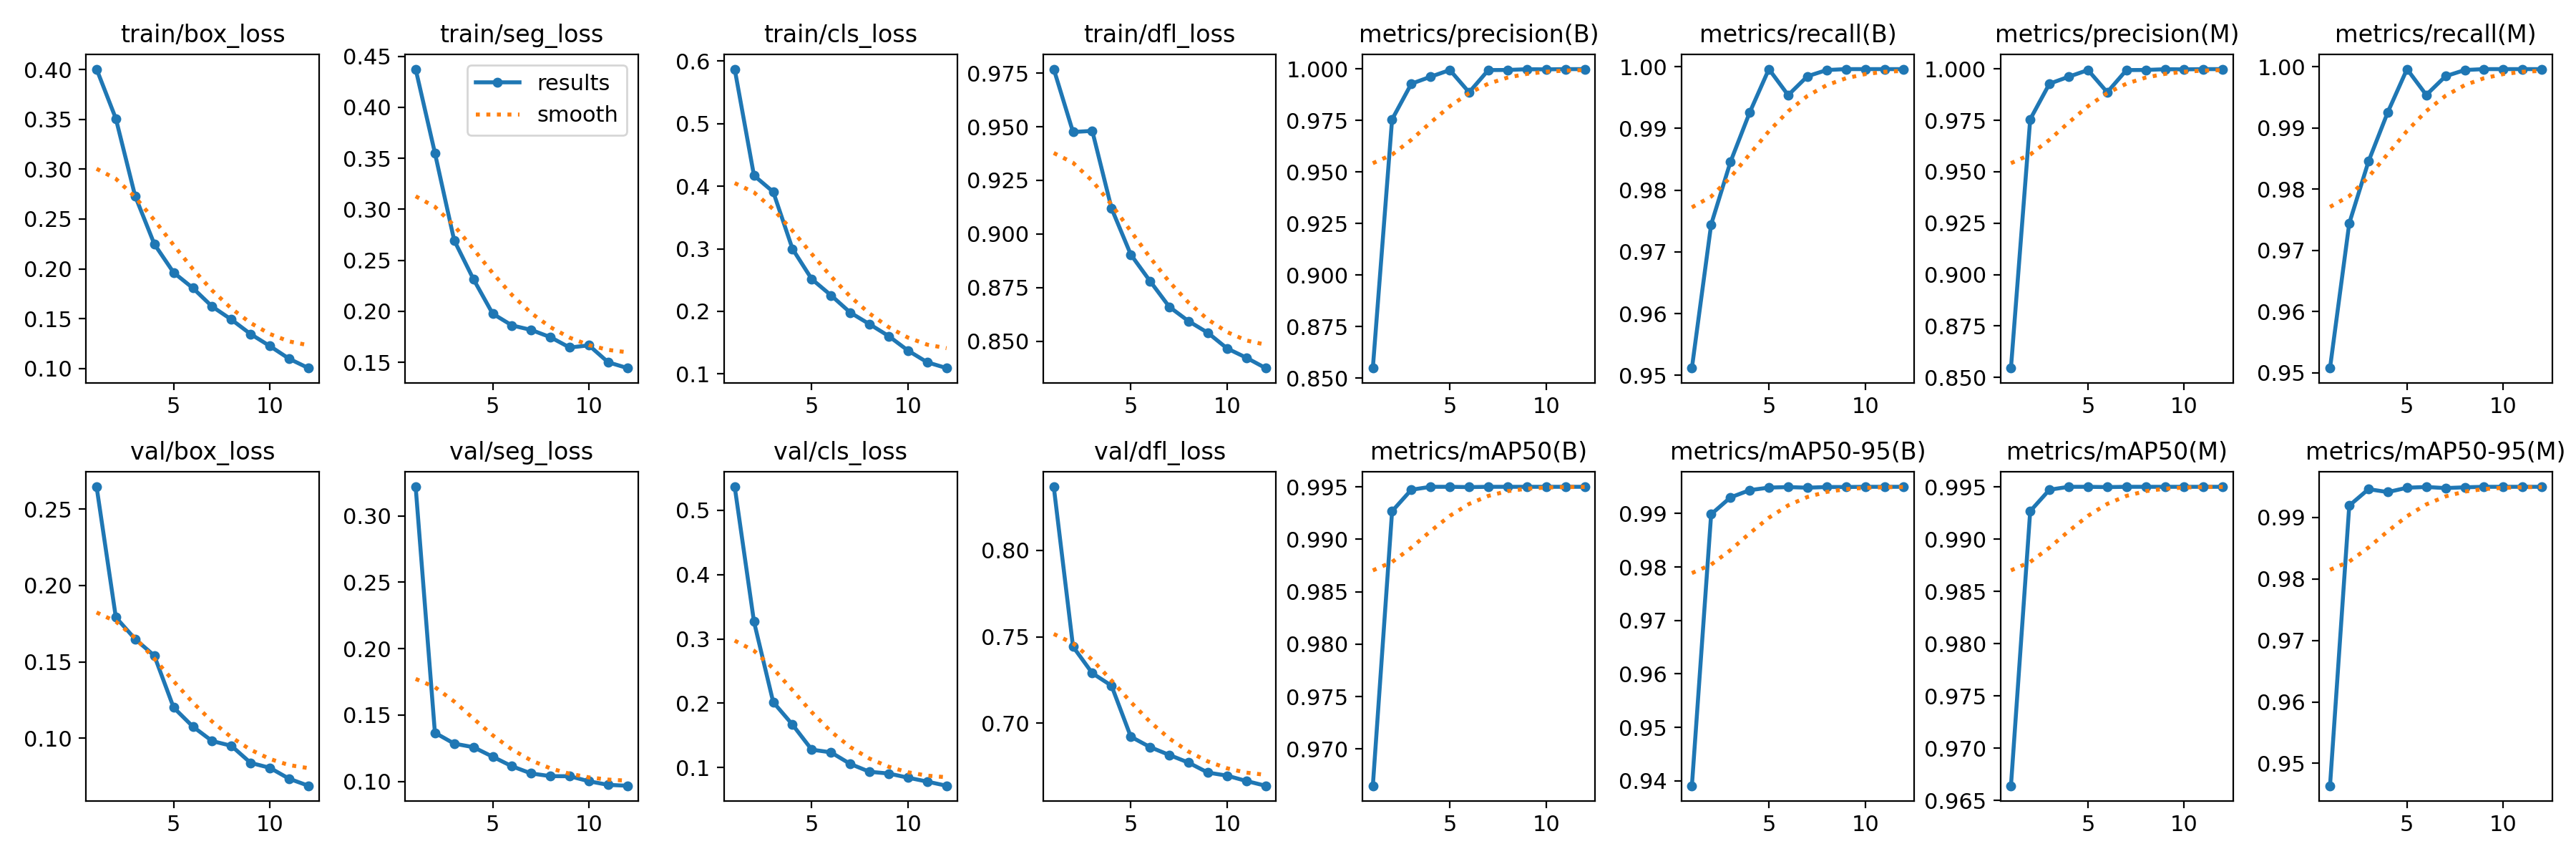

Values plotted in this chart, from the file beside it:
epoch, train/box_loss, train/seg_loss, train/cls_loss, train/dfl_loss, metrics/precision(B), metrics/recall(B), metrics/mAP50(B), metrics/mAP50-95(B), metrics/precision(M), metrics/recall(M), metrics/mAP50(M), metrics/mAP50-95(M), val/box_loss, val/seg_loss, val/cls_loss, val/dfl_loss, lr/pg0, lr/pg1, lr/pg2
1, 0.4004, 0.4374, 0.5873, 0.9769, 0.8549, 0.9512, 0.9665, 0.9391, 0.8545, 0.9508, 0.9664, 0.9464, 0.2645, 0.3219, 0.5365, 0.8368, 0.0005555, 0.0005555, 0.0005555
2, 0.3508, 0.3552, 0.4171, 0.9476, 0.9755, 0.9744, 0.9927, 0.9899, 0.9755, 0.9744, 0.9927, 0.9919, 0.1791, 0.1367, 0.327, 0.7443, 0.00102, 0.00102, 0.00102
3, 0.2732, 0.2697, 0.391, 0.9481, 0.9928, 0.9846, 0.9947, 0.993, 0.9928, 0.9846, 0.9947, 0.9946, 0.165, 0.1285, 0.2018, 0.729, 0.001392, 0.001392, 0.001392
4, 0.2247, 0.2316, 0.2999, 0.9119, 0.9962, 0.9926, 0.995, 0.9944, 0.9962, 0.9926, 0.995, 0.9941, 0.154, 0.1258, 0.1668, 0.7217, 0.001254, 0.001254, 0.001254
5, 0.1963, 0.1978, 0.2516, 0.8904, 0.9995, 0.9996, 0.995, 0.9949, 0.9995, 0.9996, 0.995, 0.9949, 0.1201, 0.1187, 0.1279, 0.6922, 0.001117, 0.001117, 0.001117
6, 0.1807, 0.1863, 0.2256, 0.878, 0.9887, 0.9954, 0.995, 0.995, 0.9887, 0.9954, 0.995, 0.995, 0.1076, 0.1115, 0.1237, 0.6862, 0.0009794, 0.0009794, 0.0009794
7, 0.1622, 0.1818, 0.1981, 0.8661, 0.9994, 0.9985, 0.995, 0.9948, 0.9994, 0.9985, 0.995, 0.9948, 0.09819, 0.106, 0.1057, 0.6817, 0.0008418, 0.0008418, 0.0008418
8, 0.1491, 0.1747, 0.1795, 0.8594, 0.9995, 0.9995, 0.995, 0.995, 0.9995, 0.9995, 0.995, 0.9949, 0.09507, 0.104, 0.09354, 0.6772, 0.0007043, 0.0007043, 0.0007043
9, 0.1345, 0.1646, 0.1604, 0.854, 0.9999, 0.9996, 0.995, 0.995, 0.9999, 0.9996, 0.995, 0.995, 0.08391, 0.104, 0.0908, 0.6715, 0.0005668, 0.0005668, 0.0005668
10, 0.1225, 0.1667, 0.1373, 0.8467, 0.9998, 0.9996, 0.995, 0.995, 0.9998, 0.9996, 0.995, 0.995, 0.08067, 0.1002, 0.08435, 0.6697, 0.0004292, 0.0004292, 0.0004292
11, 0.1097, 0.1501, 0.1185, 0.8424, 0.9999, 0.9996, 0.995, 0.995, 0.9999, 0.9996, 0.995, 0.995, 0.07353, 0.09745, 0.07825, 0.6666, 0.0002917, 0.0002917, 0.0002917
12, 0.1004, 0.1444, 0.1093, 0.8375, 0.9999, 0.9996, 0.995, 0.995, 0.9999, 0.9996, 0.995, 0.995, 0.06894, 0.09678, 0.07179, 0.6639, 0.0001542, 0.0001542, 0.0001542
